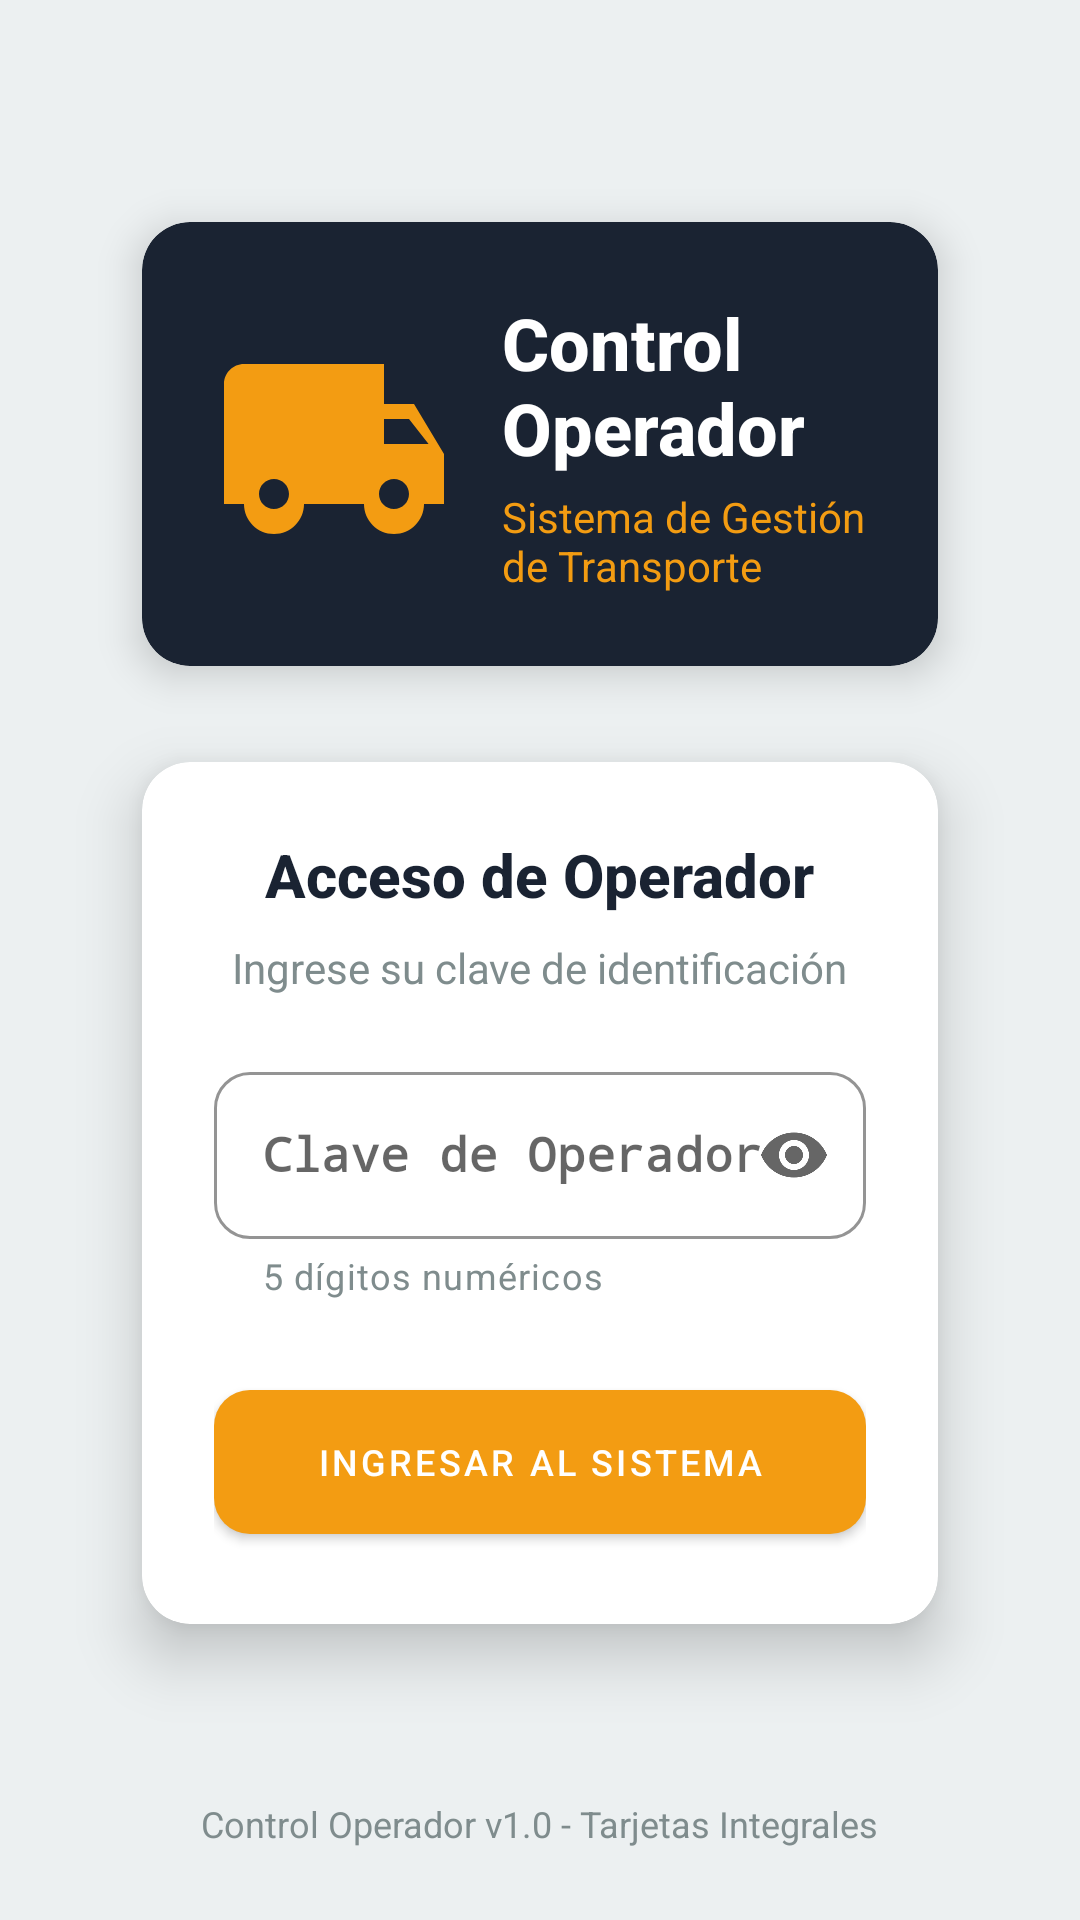

Layout XML and referenced resources for this Android screen:
<!-- AndroidManifest.xml: application theme Theme.ControlOperador -->
<!-- res/layout/fragment_login.xml -->
<?xml version="1.0" encoding="utf-8"?>
<androidx.constraintlayout.widget.ConstraintLayout xmlns:android="http://schemas.android.com/apk/res/android"
    xmlns:app="http://schemas.android.com/apk/res-auto"
    xmlns:tools="http://schemas.android.com/tools"
    android:layout_width="match_parent"
    android:layout_height="match_parent"
    android:background="@color/login_background"
    android:padding="24dp">

    
    <com.google.android.material.card.MaterialCardView
        android:id="@+id/headerCard"
        android:layout_width="0dp"
        android:layout_height="wrap_content"
        android:layout_marginTop="50dp"
        app:cardBackgroundColor="@color/primary_dark"
        app:cardCornerRadius="16dp"
        app:cardElevation="8dp"
        app:layout_constraintEnd_toEndOf="parent"
        app:layout_constraintStart_toStartOf="parent"
        app:layout_constraintTop_toTopOf="parent"
        app:layout_constraintWidth_percent="0.85">

        <LinearLayout
            android:layout_width="match_parent"
            android:layout_height="wrap_content"
            android:gravity="center_vertical"
            android:orientation="horizontal"
            android:padding="24dp">

            <ImageView
                android:id="@+id/logoImage"
                android:layout_width="80dp"
                android:layout_height="80dp"
                android:contentDescription="@string/app_logo"
                android:src="@drawable/ic_truck_logo"
                app:tint="@color/accent_gold" />

            <LinearLayout
                android:layout_width="0dp"
                android:layout_height="wrap_content"
                android:layout_weight="1"
                android:layout_marginStart="16dp"
                android:orientation="vertical">

                <TextView
                    android:layout_width="wrap_content"
                    android:layout_height="wrap_content"
                    android:fontFamily="sans-serif-medium"
                    android:text="@string/app_name"
                    android:textColor="@android:color/white"
                    android:textSize="24sp"
                    android:textStyle="bold" />

                <TextView
                    android:layout_width="wrap_content"
                    android:layout_height="wrap_content"
                    android:layout_marginTop="4dp"
                    android:text="@string/app_subtitle"
                    android:textColor="@color/accent_gold"
                    android:textSize="14sp" />
            </LinearLayout>
        </LinearLayout>
    </com.google.android.material.card.MaterialCardView>

    
    <com.google.android.material.card.MaterialCardView
        android:id="@+id/loginCard"
        android:layout_width="0dp"
        android:layout_height="wrap_content"
        android:layout_marginTop="32dp"
        app:cardBackgroundColor="@android:color/white"
        app:cardCornerRadius="16dp"
        app:cardElevation="12dp"
        app:layout_constraintEnd_toEndOf="parent"
        app:layout_constraintStart_toStartOf="parent"
        app:layout_constraintTop_toBottomOf="@id/headerCard"
        app:layout_constraintWidth_percent="0.85">

        <LinearLayout
            android:layout_width="match_parent"
            android:layout_height="wrap_content"
            android:orientation="vertical"
            android:padding="24dp">

            <TextView
                android:layout_width="wrap_content"
                android:layout_height="wrap_content"
                android:layout_gravity="center"
                android:fontFamily="sans-serif-medium"
                android:text="@string/login_title"
                android:textColor="@color/primary_dark"
                android:textSize="20sp"
                android:textStyle="bold" />

            <TextView
                android:layout_width="wrap_content"
                android:layout_height="wrap_content"
                android:layout_gravity="center"
                android:layout_marginTop="8dp"
                android:text="@string/login_subtitle"
                android:textColor="@color/text_secondary"
                android:textSize="14sp" />

            
            <com.google.android.material.textfield.TextInputLayout
                android:id="@+id/operatorCodeLayout"
                style="@style/Widget.MaterialComponents.TextInputLayout.OutlinedBox"
                android:layout_width="match_parent"
                android:layout_height="wrap_content"
                android:layout_marginTop="20dp"
                android:hint="@string/operator_code_hint"
                app:boxCornerRadiusBottomEnd="12dp"
                app:boxCornerRadiusBottomStart="12dp"
                app:boxCornerRadiusTopEnd="12dp"
                app:boxCornerRadiusTopStart="12dp"
                app:boxStrokeColor="@color/primary_dark"
                app:endIconMode="password_toggle"
                app:errorEnabled="true"
                app:helperText="@string/operator_code_helper"
                app:helperTextTextColor="@color/text_secondary"
                app:startIconDrawable="@drawable/ic_operator"
                app:startIconTint="@color/primary_dark">

                <com.google.android.material.textfield.TextInputEditText
                    android:id="@+id/operatorCodeInput"
                    android:layout_width="match_parent"
                    android:layout_height="wrap_content"
                    android:fontFamily="monospace"
                    android:inputType="numberPassword"
                    android:maxLength="5"
                    android:textAlignment="center"
                    android:textSize="16sp"
                    android:textStyle="bold" />
            </com.google.android.material.textfield.TextInputLayout>

            
            <com.google.android.material.button.MaterialButton
                android:id="@+id/loginButton"
                android:layout_width="match_parent"
                android:layout_height="60dp"
                android:layout_marginTop="24dp"
                android:fontFamily="sans-serif-medium"
                android:text="@string/login_button"
                android:textSize="12sp"
                app:cornerRadius="12dp"
                app:icon="@drawable/ic_login"
                app:iconGravity="textStart" />

            
            <TextView
                android:id="@+id/errorMessage"
                android:layout_width="match_parent"
                android:layout_height="wrap_content"
                android:layout_marginTop="16dp"
                android:gravity="center"
                android:textColor="@color/error_red"
                android:textSize="14sp"
                android:visibility="gone"
                tools:text="Clave incorrecta"
                tools:visibility="visible" />
        </LinearLayout>
    </com.google.android.material.card.MaterialCardView>

    
    <TextView
        android:layout_width="wrap_content"
        android:layout_height="wrap_content"
        android:layout_marginBottom="0dp"
        android:text="@string/login_footer"
        android:textColor="@color/text_secondary"
        android:textSize="12sp"
        app:layout_constraintBottom_toBottomOf="parent"
        app:layout_constraintEnd_toEndOf="parent"
        app:layout_constraintStart_toStartOf="parent" />

</androidx.constraintlayout.widget.ConstraintLayout>
<!-- resources referenced by this layout -->
<resources>
  <color name="accent_gold">#F39C12</color>
  <color name="error_red">#E74C3C</color>
  <color name="login_background">#ECF0F1</color>
  <color name="primary_dark">#1A2332</color>
  <color name="text_secondary">#7F8C8D</color>
  <!-- drawable ic_truck_logo (drawable) -->
  <vector xmlns:android="http://schemas.android.com/apk/res/android"
      android:width="24dp"
      android:height="24dp"
      android:viewportWidth="24"
      android:viewportHeight="24">
      <path
          android:fillColor="@android:color/white"
          android:pathData="M20,8h-3V4H3C1.9,4 1,4.9 1,6v12h2c0,1.66 1.34,3 3,3s3,-1.34 3,-3h6c0,1.66 1.34,3 3,3s3,-1.34 3,-3h2v-5L20,8zM6,18.5c-0.83,0 -1.5,-0.67 -1.5,-1.5s0.67,-1.5 1.5,-1.5s1.5,0.67 1.5,1.5S6.83,18.5 6,18.5zM19.5,9.5l1.96,2.5H17V9.5H19.5zM18,18.5c-0.83,0 -1.5,-0.67 -1.5,-1.5s0.67,-1.5 1.5,-1.5s1.5,0.67 1.5,1.5S18.83,18.5 18,18.5z"/>
  </vector>
  <string name="app_logo">Logo de la empresa</string>
  <string name="app_name">Control Operador</string>
  <string name="app_subtitle">Sistema de Gestión de Transporte</string>
  <string name="login_button">Ingresar al Sistema</string>
  <string name="login_footer">Control Operador v1.0 - Tarjetas Integrales</string>
  <string name="login_subtitle">Ingrese su clave de identificación</string>
  <string name="login_title">Acceso de Operador</string>
  <string name="operator_code_helper">5 dígitos numéricos</string>
  <string name="operator_code_hint">Clave de Operador</string>
  <style name="Theme.ControlOperador" parent="Theme.MaterialComponents.DayNight.DarkActionBar">
          
          <item name="colorPrimary">@color/primary_dark</item>
          <item name="colorPrimaryVariant">@color/primary_medium</item>
          <item name="colorOnPrimary">@color/white</item>
          
          <item name="colorSecondary">@color/accent_gold</item>
          <item name="colorSecondaryVariant">@color/accent_gold_dark</item>
          <item name="colorOnSecondary">@color/white</item>
          
          <item name="android:statusBarColor">@color/primary_dark</item>
          
          <item name="colorError">@color/error_red</item>
          
          <item name="materialButtonStyle">@style/Widget.ControlOperador.Button</item>
      </style>
  <color name="primary_medium">#2C3E50</color>
  <color name="white">#FFFFFFFF</color>
  <color name="accent_gold_dark">#E67E22</color>
  <style name="Widget.ControlOperador.Button" parent="Widget.MaterialComponents.Button">
          <item name="backgroundTint">@color/accent_gold</item>
          <item name="android:textColor">@color/white</item>
          <item name="rippleColor">@color/ripple</item>
      </style>
  <color name="ripple">#20000000</color>
</resources>
